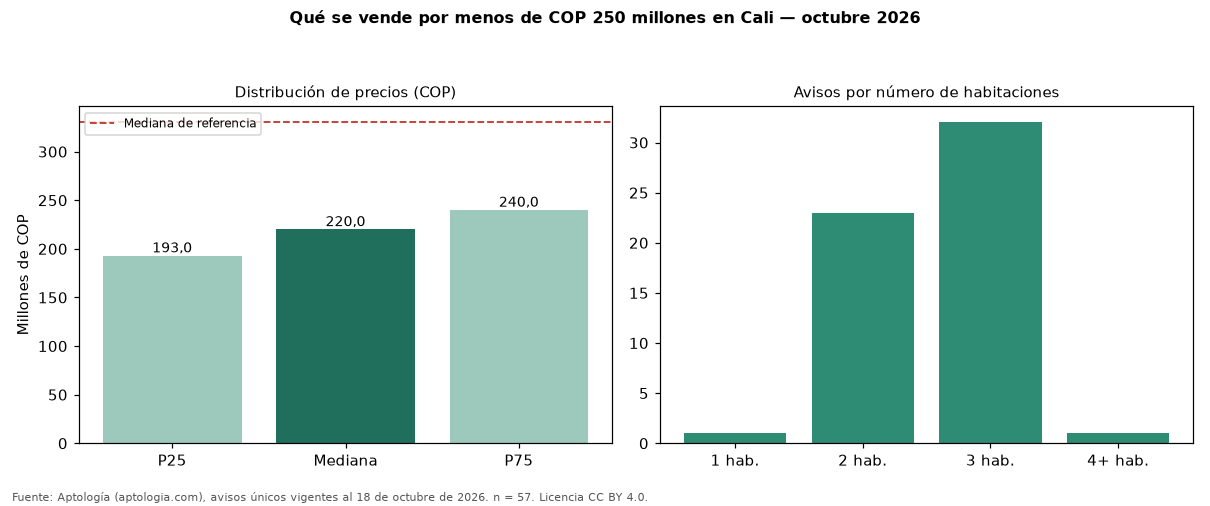

The file beside this chart, header and first rows:
seccion, metrica, valor_cop, n
precio, p25, 193000000, 57
precio, mediana, 220000000, 57
precio, p75, 240000000, 57
cop_por_m2, p25, 3359375, 57
cop_por_m2, mediana, 3736572, 57
cop_por_m2, p75, 4034333, 57
area, area_mediana_m2, 58.0, 57
habitaciones, 2, 220000000, 23
habitaciones, 3, 216000000, 32
administracion, mediana, 218026, 56
estrato, moda, 4, 
parqueadero, porcentaje_con_parqueadero, 26.3, 57
referencia, mediana_referencia, 330000000, 195
referencia, mediana_cop_por_m2_referencia, 4202128, 195
